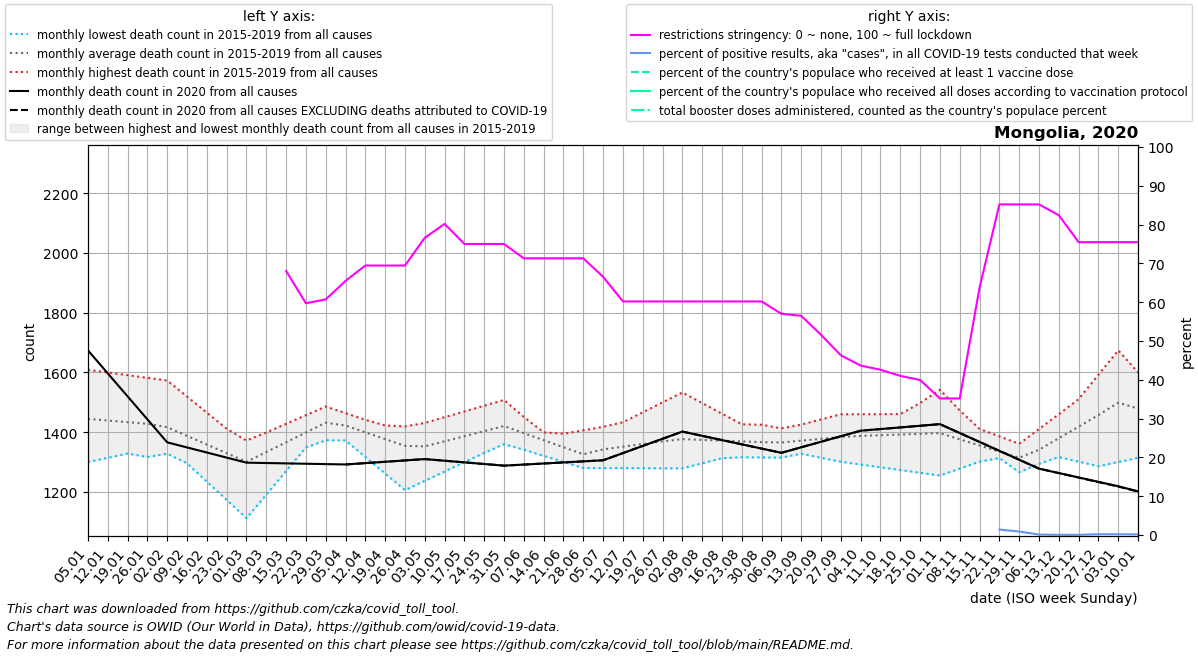

The file beside this chart, header and first rows:
date, location, time_unit, time, deaths_2010_all_ages, deaths_2011_all_ages, deaths_2012_all_ages, deaths_2013_all_ages, deaths_2014_all_ages, deaths_2015_all_ages, deaths_2016_all_ages, deaths_2017_all_ages, deaths_2018_all_ages, deaths_2019_all_ages, deaths_2020_all_ages, deaths_2021_all_ages, deaths_2022_all_ages, new_deaths, new_cases_smoothed, new_tests_smoothed, positive_test_percent, stringency_index, people_vaccinated, people_fully_vaccinated
2020-01-05, Mongolia, monthly, 1, , , , , , , 1443, 1300, 1426, 1609, 1674, 1202, , , , , , , , 
2020-01-12, Mongolia, monthly, 2, , , , , , , 1401, 1314, 1441, 1600, 1597, 1185, , , , , , , , 
2020-01-19, Mongolia, monthly, 3, , , , , , , 1359, 1329, 1456, 1591, 1520, 1168, , , , , , , , 
2020-01-26, Mongolia, monthly, 4, , , , , , , 1317, 1343, 1471, 1582, 1443, 1151, , , , , , , , 
2020-02-02, Mongolia, monthly, 5, , , , , , 1340, 1328, 1357, 1486, 1573, 1366, 1172, , , , , , , , 
2020-02-09, Mongolia, monthly, 6, , , , , , 1328, 1339, 1296, 1457, 1519, 1349, 1194, , , , , , , , 
2020-02-16, Mongolia, monthly, 7, , , , , , 1316, 1350, 1234, 1428, 1466, 1332, 1216, , , , , , , , 
2020-02-23, Mongolia, monthly, 8, , , , , , 1304, 1361, 1173, 1399, 1412, 1315, 1237, , , , , , , , 
2020-03-01, Mongolia, monthly, 9, , , , , , 1292, 1372, 1112, 1370, 1358, 1298, 1266, , , , , , , , 
2020-03-08, Mongolia, monthly, 10, , , , , , 1323, 1393, 1191, 1399, 1362, 1297, 1295, , , , , , , , 
2020-03-15, Mongolia, monthly, 11, , , , , , 1353, 1414, 1270, 1428, 1366, 1296, 1323, , , 0.143, 0.0, , 68.06, , 
2020-03-22, Mongolia, monthly, 12, , , , , , 1384, 1436, 1349, 1457, 1369, 1294, 1352, , , 5.428, 0.0, , 59.72, , 
2020-03-29, Mongolia, monthly, 13, , , , , , 1414, 1457, 1428, 1486, 1373, 1293, 1381, , , 4.571, 0.0, , 60.71, , 
2020-04-05, Mongolia, monthly, 14, , , , , , 1445, 1446, 1372, 1464, 1385, 1292, 1407, , 0.0, 2.573, 0.0, , 65.48, , 
2020-04-12, Mongolia, monthly, 15, , , , , , 1409, 1434, 1317, 1442, 1396, 1296, 1432, , 0.0, 2.288, 0.0, , 69.44, , 
2020-04-19, Mongolia, monthly, 16, , , , , , 1374, 1422, 1262, 1419, 1408, 1301, 1458, , 0.0, 13.14, 0.0, , 69.44, , 
2020-04-26, Mongolia, monthly, 17, , , , , , 1338, 1411, 1206, 1397, 1419, 1306, 1484, , 0.0, 6.856, 0.0, , 69.44, , 
2020-05-03, Mongolia, monthly, 18, , , , , , 1302, 1417, 1237, 1375, 1431, 1310, 1468, , 0.0, 2.572, 0.0, , 76.59, , 
2020-05-10, Mongolia, monthly, 19, , , , , , 1316, 1423, 1268, 1389, 1450, 1304, 1452, , 0.0, 3.002, 0.0, , 80.16, , 
2020-05-17, Mongolia, monthly, 20, , , , , , 1331, 1429, 1300, 1404, 1470, 1299, 1435, , 0.0, 43.43, 0.0, , 75.0, , 
2020-05-24, Mongolia, monthly, 21, , , , , , 1346, 1435, 1331, 1418, 1489, 1294, 1419, , 0.0, 55.71, 0.0, , 75.0, , 
2020-05-31, Mongolia, monthly, 22, , , , , , 1360, 1441, 1362, 1432, 1508, 1288, 1403, , 0.0, 20.72, 0.0, , 75.0, , 
2020-06-07, Mongolia, monthly, 23, , , , , , 1372, 1405, 1342, 1416, 1451, 1292, 1481, , 0.0, 27.14, 0.0, , 71.3, , 
2020-06-14, Mongolia, monthly, 24, , , , , , 1383, 1369, 1321, 1400, 1394, 1295, 1559, , 0.0, 7.428, 0.0, , 71.3, , 
2020-06-21, Mongolia, monthly, 25, , , , , , 1395, 1333, 1300, 1383, 1337, 1299, 1637, , 0.0, 7.43, 0.0, , 71.3, , 
2020-06-28, Mongolia, monthly, 26, , , , , , 1406, 1297, 1280, 1367, 1280, 1302, 1715, , 0.0, 14.43, 0.0, , 71.3, , 
2020-07-05, Mongolia, monthly, 27, , , , , , 1418, 1308, 1280, 1400, 1306, 1306, 1741, , 0.0, 2.428, 0.0, , 66.54, , 
2020-07-12, Mongolia, monthly, 28, , , , , , 1393, 1319, 1280, 1433, 1332, 1330, 1767, , 0.0, 7.572, 0.0, , 60.19, , 
2020-07-19, Mongolia, monthly, 29, , , , , , 1368, 1330, 1279, 1467, 1358, 1354, 1793, , 0.0, 42.14, 0.0, , 60.19, , 
2020-07-26, Mongolia, monthly, 30, , , , , , 1343, 1341, 1279, 1500, 1384, 1378, 1819, , 0.0, 17.86, 0.0, , 60.19, , 
2020-08-02, Mongolia, monthly, 31, , , , , , 1318, 1344, 1279, 1533, 1410, 1402, 1791, , 0.0, 3.714, 0.0, , 60.19, , 
2020-08-09, Mongolia, monthly, 32, , , , , , 1317, 1347, 1296, 1498, 1414, 1388, 1763, , 0.0, 1.715, 0.0, , 60.19, , 
2020-08-16, Mongolia, monthly, 33, , , , , , 1317, 1349, 1313, 1462, 1418, 1374, 1734, , 0.0, 3.284, 0.0, , 60.19, , 
2020-08-23, Mongolia, monthly, 34, , , , , , 1316, 1352, 1330, 1426, 1421, 1359, 1706, , 0.0, 1.714, 0.0, , 60.19, , 
2020-08-30, Mongolia, monthly, 35, , , , , , 1316, 1355, 1347, 1391, 1425, 1345, 1678, , 0.0, 2.431, 0.0, , 60.19, , 
2020-09-06, Mongolia, monthly, 36, , , , , , 1315, 1342, 1350, 1408, 1413, 1331, 1765, , 0.0, 7.572, 0.0, , 57.01, , 
2020-09-13, Mongolia, monthly, 37, , , , , , 1350, 1328, 1354, 1426, 1401, 1350, 1852, , 0.0, 2.571, 0.0, , 56.48, , 
2020-09-20, Mongolia, monthly, 38, , , , , , 1386, 1314, 1357, 1443, 1389, 1368, 1939, , 0.0, 0.715, 0.0, , 51.59, , 
2020-09-27, Mongolia, monthly, 39, , , , , , 1422, 1301, 1360, 1460, 1377, 1386, 2026, , 0.0, 1.716, 0.0, , 46.3, , 
2020-10-04, Mongolia, monthly, 40, , , , , , 1457, 1292, 1364, 1460, 1365, 1405, 2095, , 0.0, 0.143, 0.0, , 43.65, , 
2020-10-11, Mongolia, monthly, 41, , , , , , 1430, 1283, 1367, 1460, 1409, 1410, 2164, , 0.0, 2.287, 0.0, , 42.59, , 
2020-10-18, Mongolia, monthly, 42, , , , , , 1402, 1273, 1371, 1461, 1454, 1416, 2233, , 0.0, 5.141, 0.0, , 41, , 
2020-10-25, Mongolia, monthly, 43, , , , , , 1375, 1264, 1374, 1461, 1498, 1422, 2302, , 0.0, 10.0, 0.0, , 39.95, , 
2020-11-01, Mongolia, monthly, 44, , , , , , 1348, 1255, 1378, 1461, 1542, 1427, 2232, , 0.0, 12.43, 0.0, , 35.19, , 
2020-11-08, Mongolia, monthly, 45, , , , , , 1337, 1278, 1356, 1436, 1473, 1397, 2161, , 0.0, 12.29, 0.0, , 35.19, , 
2020-11-15, Mongolia, monthly, 46, , , , , , 1326, 1302, 1335, 1411, 1404, 1367, 2091, , 0.0, 50.86, 0.0, , 63.76, , 
2020-11-22, Mongolia, monthly, 47, , , , , , 1316, 1325, 1314, 1386, 1335, 1338, 2020, , 0.0, 133.1, 7948, 1.412, 85.19, , 
2020-11-29, Mongolia, monthly, 48, , , , , , 1305, 1348, 1292, 1361, 1266, 1308, 1950, , 0.0, 197.3, 29468, 0.8936, 85.19, , 
2020-12-06, Mongolia, monthly, 49, , , , , , 1294, 1332, 1322, 1411, 1348, 1278, 1908, , 0.0, 97.86, 85188, 0.1227, 85.19, , 
2020-12-13, Mongolia, monthly, 50, , , , , , 1342, 1317, 1352, 1460, 1429, 1263, 1866, , 0.25, 66.86, 142290, 0.04803, 82.41, , 
2020-12-20, Mongolia, monthly, 51, , , , , , 1390, 1302, 1381, 1510, 1511, 1248, 1825, , 0.5, 42.43, 98509, 0.04883, 75.46, , 
2020-12-27, Mongolia, monthly, 52, , , , , , 1437, 1286, 1411, 1559, 1592, 1234, 1783, , 0.75, 135.3, 66316, 0.2049, 75.46, , 
2021-01-03, Mongolia, monthly, 53, , , , , , 1485, 1300, 1426, 1609, 1674, 1219, , , 1.0, 149.0, 77721, 0.1922, 75.46, , 
2021-01-10, Mongolia, monthly, 1, , , , , , 1443, 1314, 1441, 1600, 1597, 1202, , , 1.0, 143.1, 85846, 0.1667, 75.46, , 
